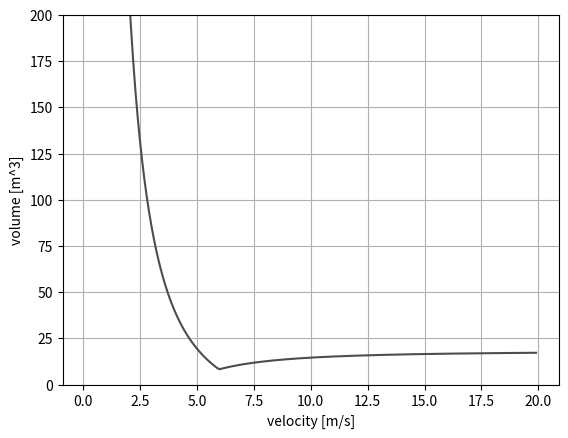

The matplotlib source for this figure:
import numpy as np
from matplotlib import pyplot as plt


def main():
    ########################
    # HUMAN BOX DIMENSIONS #
    ########################
    height = 1.81
    width = 0.5
    depth = 0.3

    a = width * height
    b = width * depth


    ########################
    # ENVIRONMENT SETTINGS #
    ########################
    G = -9.81
    phi = -20

    # Distance to travel
    d = 20

    #######################
    # SIMULATION SETTINGS #
    #######################
    dt = 0.1
    t = np.arange(0, 20, dt)
    dv = 0.1
    v = np.arange(0, 20, dv)

    V_t = []
    V_v = []

    for v_i in v:
        if v_i != 0:
            vol = abs(a*d - 1/2*a*G*(d/v_i)**2*np.tan(np.deg2rad(phi))) - 1/2*b*G*(d/v_i)**2
        else:
            vol = float('inf')
        V_v.append(vol)

    v_min = min(V_v)

    for t_i in t:
            vol = abs(a*v_min*t_i - 1/2*a*G*t_i**2*np.tan(np.deg2rad(phi))) - 1/2*b*G*t_i**2
            V_t.append(vol)

    plt.plot(v, V_v, c='0.3')
    plt.xlabel('velocity [m/s]')
    plt.ylabel('volume [m^3]')
    plt.grid()
    plt.ylim(0, 200)
    plt.show()

if __name__ == '__main__':
    main()